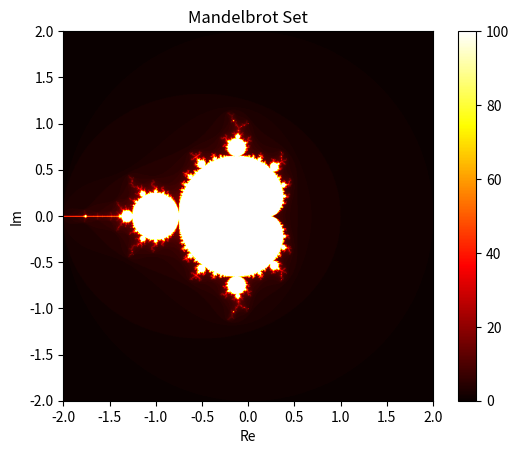

Source code (Python):
import numpy as np
import matplotlib.pyplot as plt
import time

def mandelbrot_iter(c_real, c_imag, max_iter):
    z_real, z_imag = 0, 0
    for i in range(max_iter):
        z_real_temp = z_real * z_real - z_imag * z_imag + c_real
        z_imag = 2 * z_real * z_imag + c_imag
        z_real = z_real_temp
        if z_real * z_real + z_imag * z_imag > 4:
            return i
    return max_iter

def mandelbrot_set(m, n, max_iter=100):
    mandelbrot = np.zeros((m, n))
    re_min, re_max = -2, 2
    im_min, im_max = -2, 2

    # Lambda function to call the iterative function
    calculate = lambda c_real, c_imag: mandelbrot_iter(c_real, c_imag, max_iter)

    for x in range(n):
        for y in range(m):
            real = re_min + (x / n) * (re_max - re_min)
            imag = im_min + (y / m) * (im_max - im_min)

            mandelbrot[y, x] = calculate(real, imag)

    return mandelbrot

m, n = 800, 800
t1 = time.time()
mandelbrot_set_array = mandelbrot_set(m, n)
t2 = time.time()
t2 = (t2-t1)
print("(",m,",",n,")","->time spend:",t2)

plt.imshow(mandelbrot_set_array, cmap='hot', extent=[-2, 2, -2, 2])
plt.colorbar()
plt.title("Mandelbrot Set")
plt.xlabel("Re")
plt.ylabel("Im")
plt.show()
print("Done!")